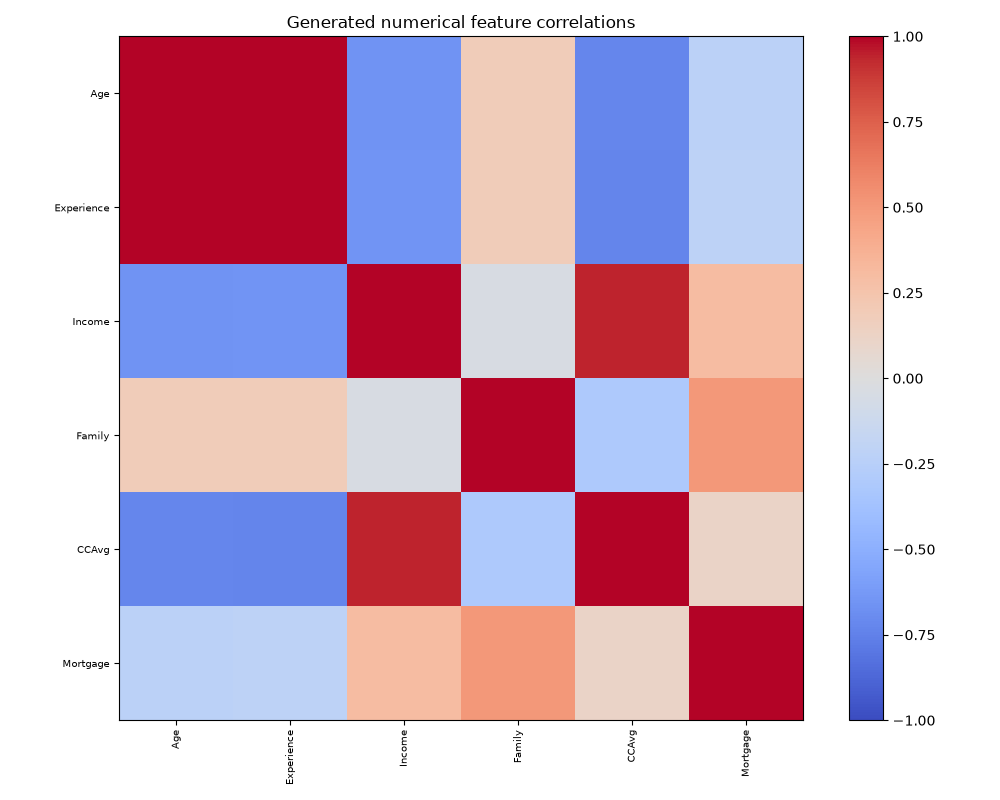

Values plotted in this chart, from the file beside it:
, Age, Experience, Income, Family, CCAvg, Mortgage
Age, 1.0, 0.9967, -0.6566, 0.1814, -0.7265, -0.2304
Experience, 0.9967, 1.0, -0.6552, 0.185, -0.7283, -0.2133
Income, -0.6566, -0.6552, 1.0, -0.04231, 0.94, 0.2999
Family, 0.1814, 0.185, -0.04231, 1.0, -0.3077, 0.5044
CCAvg, -0.7265, -0.7283, 0.94, -0.3077, 1.0, 0.1114
Mortgage, -0.2304, -0.2133, 0.2999, 0.5044, 0.1114, 1.0
